Run: headless pygame with SDL's dummy video driver; simulated clock (each Clock.tick advances the game by its frame time, no real sleeping); random seed 0; keys injected as events and as key.get_pressed() state; no mouse input.
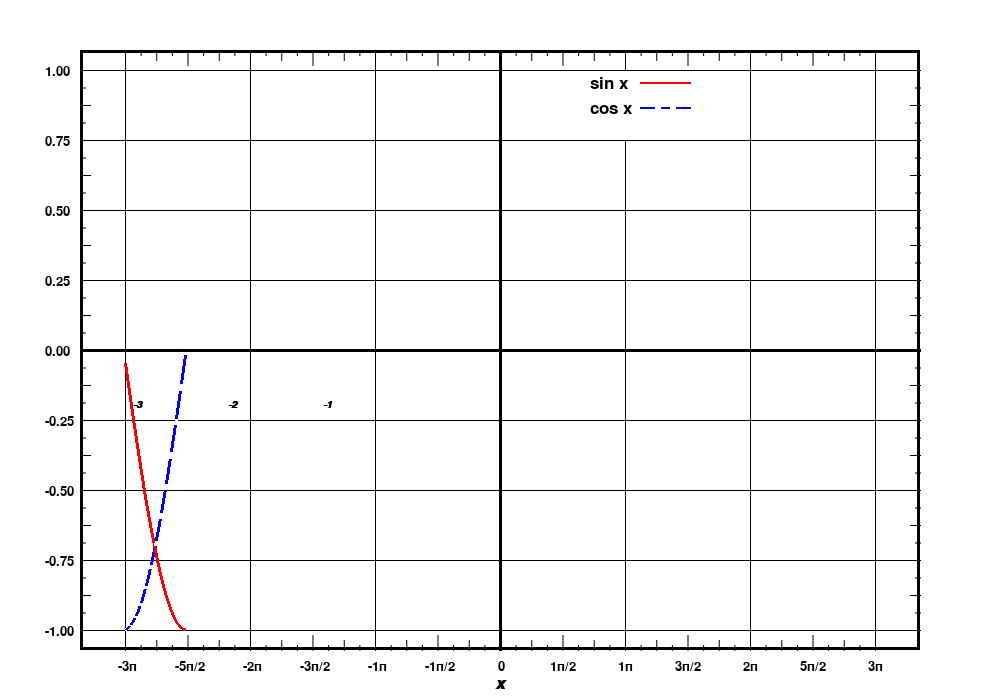
Frame 1 of 4 · flips 1–60 · no input
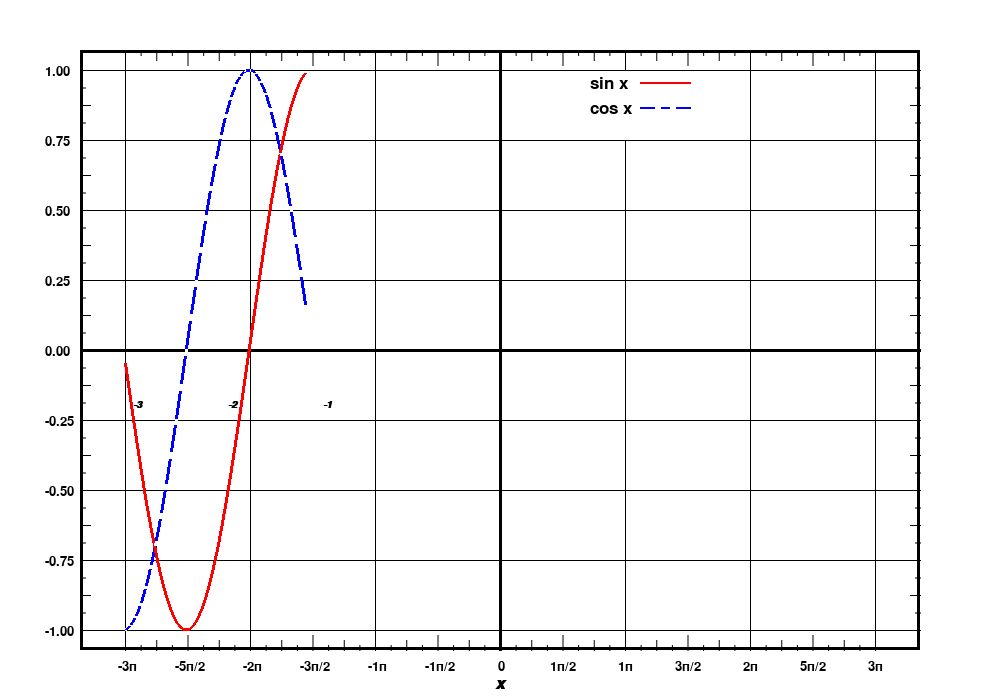
Frame 2 of 4 · flips 61–180 · tapped SPACE, RETURN · held RIGHT (→), D
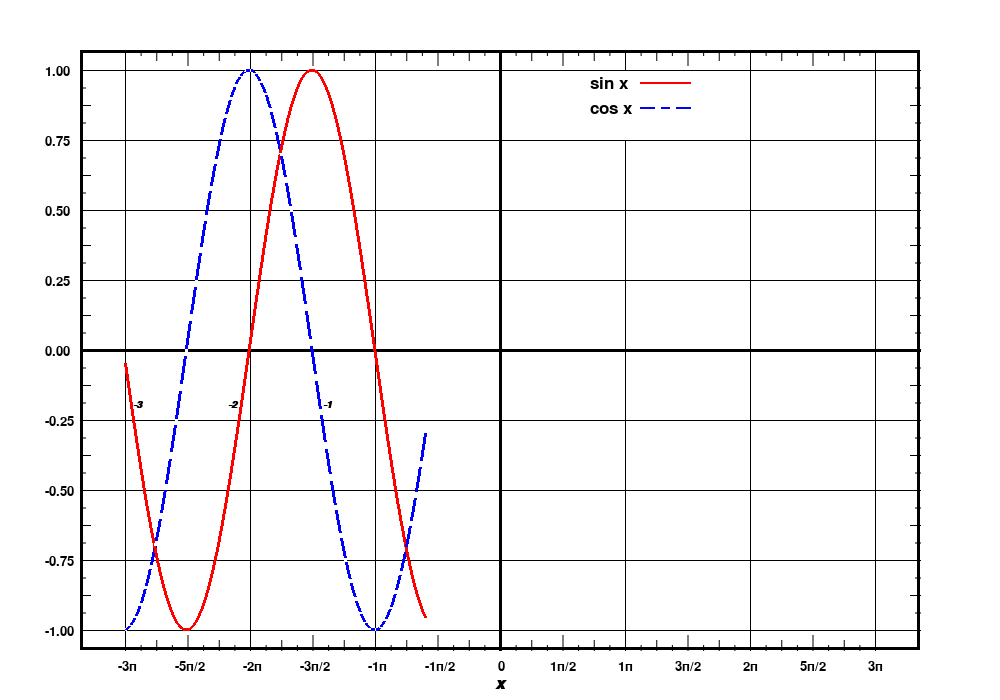
Frame 3 of 4 · flips 181–300 · held DOWN (↓), S
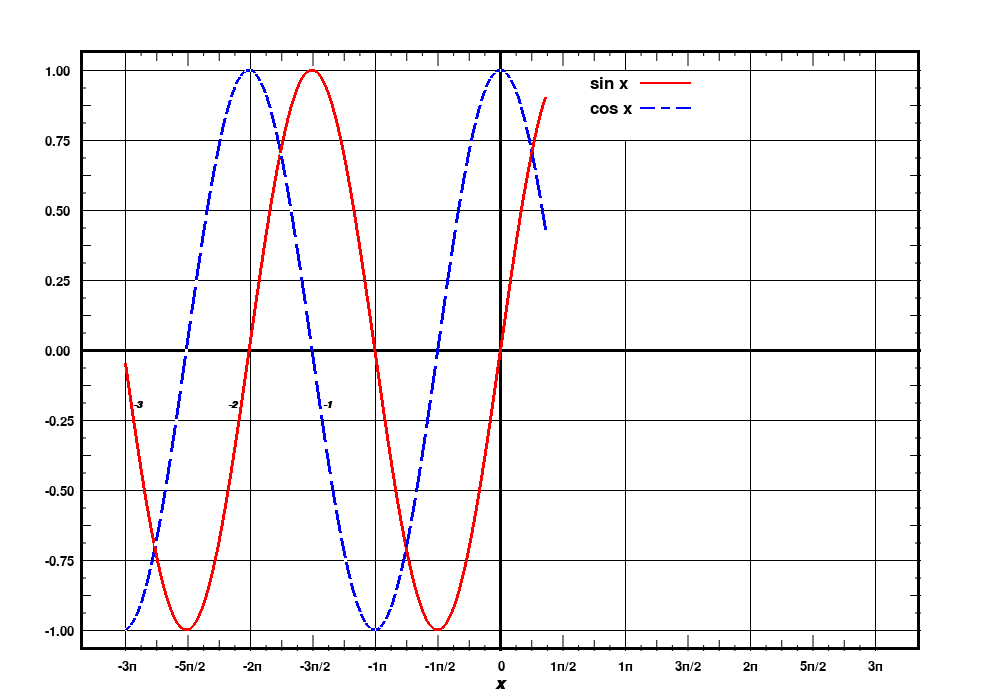
Frame 4 of 4 · flips 301–420 · held LEFT (←), A, UP (↑), W

The pygame program that drew these frames:

import pygame
import math

BLACK = (0, 0, 0)
WHITE = (255, 255, 255)
BLUE = (0, 0, 255)
RED = (255, 0, 0)

pygame.init()
size = width, height = (1000, 700)
screen = pygame.display.set_mode(size)
pygame.display.set_caption("Sin and Cos")
screen.fill(WHITE)

FPS = 0
FPS_CLOCK = pygame.time.Clock()

pygame.draw.rect(screen, BLACK, (80, 50, 840, 600), 3)
pygame.draw.line(screen, BLACK, (80, height / 2), (width - 80, height / 2), 3)
pygame.draw.line(screen, BLACK, (width / 2, 50), (width / 2, height - 50), 3)

for i in range(2, 15):
    font = pygame.font.Font(None, 20)
    if i % 2 == 0 and i != 8:
        pygame.draw.aaline(screen, BLACK, (125 * i / 2, 50), (125 * i / 2, height - 50))
        text = font.render(str(int(i / 2 - 4)) + "п", True, True)
        screen.blit(text, (125 * i / 2 - 7, height - 40))
        if i - 8 < 0:
            font2 = pygame.font.SysFont('TimesNewRoman', 15, True, True)
            text2 = font2.render(str(int(i / 2 - 4)), True, True)
            screen.blit(text2, (125 * i / 2 + 8 - (i - 2) * 15, height / 2 + 50))
    elif i == 8:
        text = font.render(str(int(i / 2 - 4)), True, True)
        font2 = pygame.font.SysFont('TimesNewRoman', 25, True, True)
        text2 = font2.render("x", True, True)
        screen.blit(text, (125 * i / 2 - 2, height - 40))
        screen.blit(text2, (125 * i / 2 - 5, height - 25))
    else:
        text = font.render(str(i - 8) + "п/2", True, True)
        pygame.draw.aaline(screen, BLACK, (125 * i / 2, 50), (125 * i / 2, 50 + 15))
        pygame.draw.aaline(screen, BLACK, (125 * i / 2, height - 15 - 50), (125 * i / 2, height - 50))
        screen.blit(text, (125 * i / 2 - 12, height - 40))

    if i < 14:
        for j in range(1, 4):
            if j % 2 == 0:
                h = 10
            else:
                h = 5
            pygame.draw.aaline(screen, BLACK, (125 * i / 2 + 125 * j / 8, 50), (125 * i / 2 + 125 * j / 8, 50 + h))
            pygame.draw.aaline(screen, BLACK, (125 * i / 2 + 125 * j / 8, height - h - 50),
                               (125 * i / 2 + 125 * j / 8, height - 50))

g = 10
for i in range(1, 10):
    g -= 1
    pygame.draw.aaline(screen, BLACK, (80, 70 * i), (width - 80, 70 * i))
    font = pygame.font.Font(None, 20)
    l = (g - 5) / 4
    text = font.render(str('%.2f' % l), True, True)
    screen.blit(text, (45, 70 * i - 5))
    if i < 9:
        for j in range(1, 4):
            if j % 2 == 0:
                h = 10
            else:
                h = 5
            pygame.draw.aaline(screen, BLACK, (80, 70 * i + 70 * j / 4), (80 + h, 70 * i + 70 * j / 4))
            pygame.draw.aaline(screen, BLACK, (width - 80 - h, 70 * i + 70 * j / 4), (width - 80, 70 * i + 70 * j / 4))

pygame.draw.line(screen, WHITE, (125 * 5, 71), (125 * 5, 139), 3)
font = pygame.font.Font(None, 25)
text = font.render("sin x", True, True)
text2 = font.render("cos x", True, True)
screen.blit(text, (125 * 5 - 35, 70 + 5))
pygame.draw.line(screen, RED, (125 * 5 + 15, 70 + 12), (125 * 5 + 65, 70 + 12), 2)
screen.blit(text2, (125 * 5 - 35, 70 + 30))
pygame.draw.line(screen, BLUE, (125 * 5 + 15, 70 + 37), (125 * 5 + 65, 70 + 37), 2)
for i in range(2, 4):
    pygame.draw.line(screen, WHITE, (125 * 5 + 15 * i, 70 + 37), (125 * 5 + 15 * i + 5, 70 + 37), 2)

x_cor = 125
dx = 1

done = True
while done:
    for event in pygame.event.get():
        if event.type == pygame.QUIT:
            done = False

    if x_cor < width - 125:
        if x_cor % 5 == 0:
            pygame.draw.line(screen, WHITE, (x_cor, -1 * math.cos((x_cor - width / 2) / 40) * 280 + height / 2),
                             ((x_cor + dx), -1 * math.cos(((x_cor + dx) - width / 2) / 40) * 280 + height / 2), 3)
        else:
            pygame.draw.line(screen, BLUE, (x_cor, -1 * math.cos((x_cor - width / 2) / 40) * 280 + height / 2),
                             ((x_cor + dx), -1 * math.cos(((x_cor + dx) - width / 2) / 40) * 280 + height / 2), 3)

        pygame.draw.line(screen, RED, (x_cor, -1 * math.sin((x_cor - width / 2) / 40) * 280 + height / 2),
                         ((x_cor + dx), -1 * math.sin(((x_cor + dx) - width / 2) / 40) * 280 + height / 2), 3)

    x_cor += dx

    pygame.display.update()
    FPS_CLOCK.tick(FPS)
    # pygame.time.delay(30)

pygame.quit()
